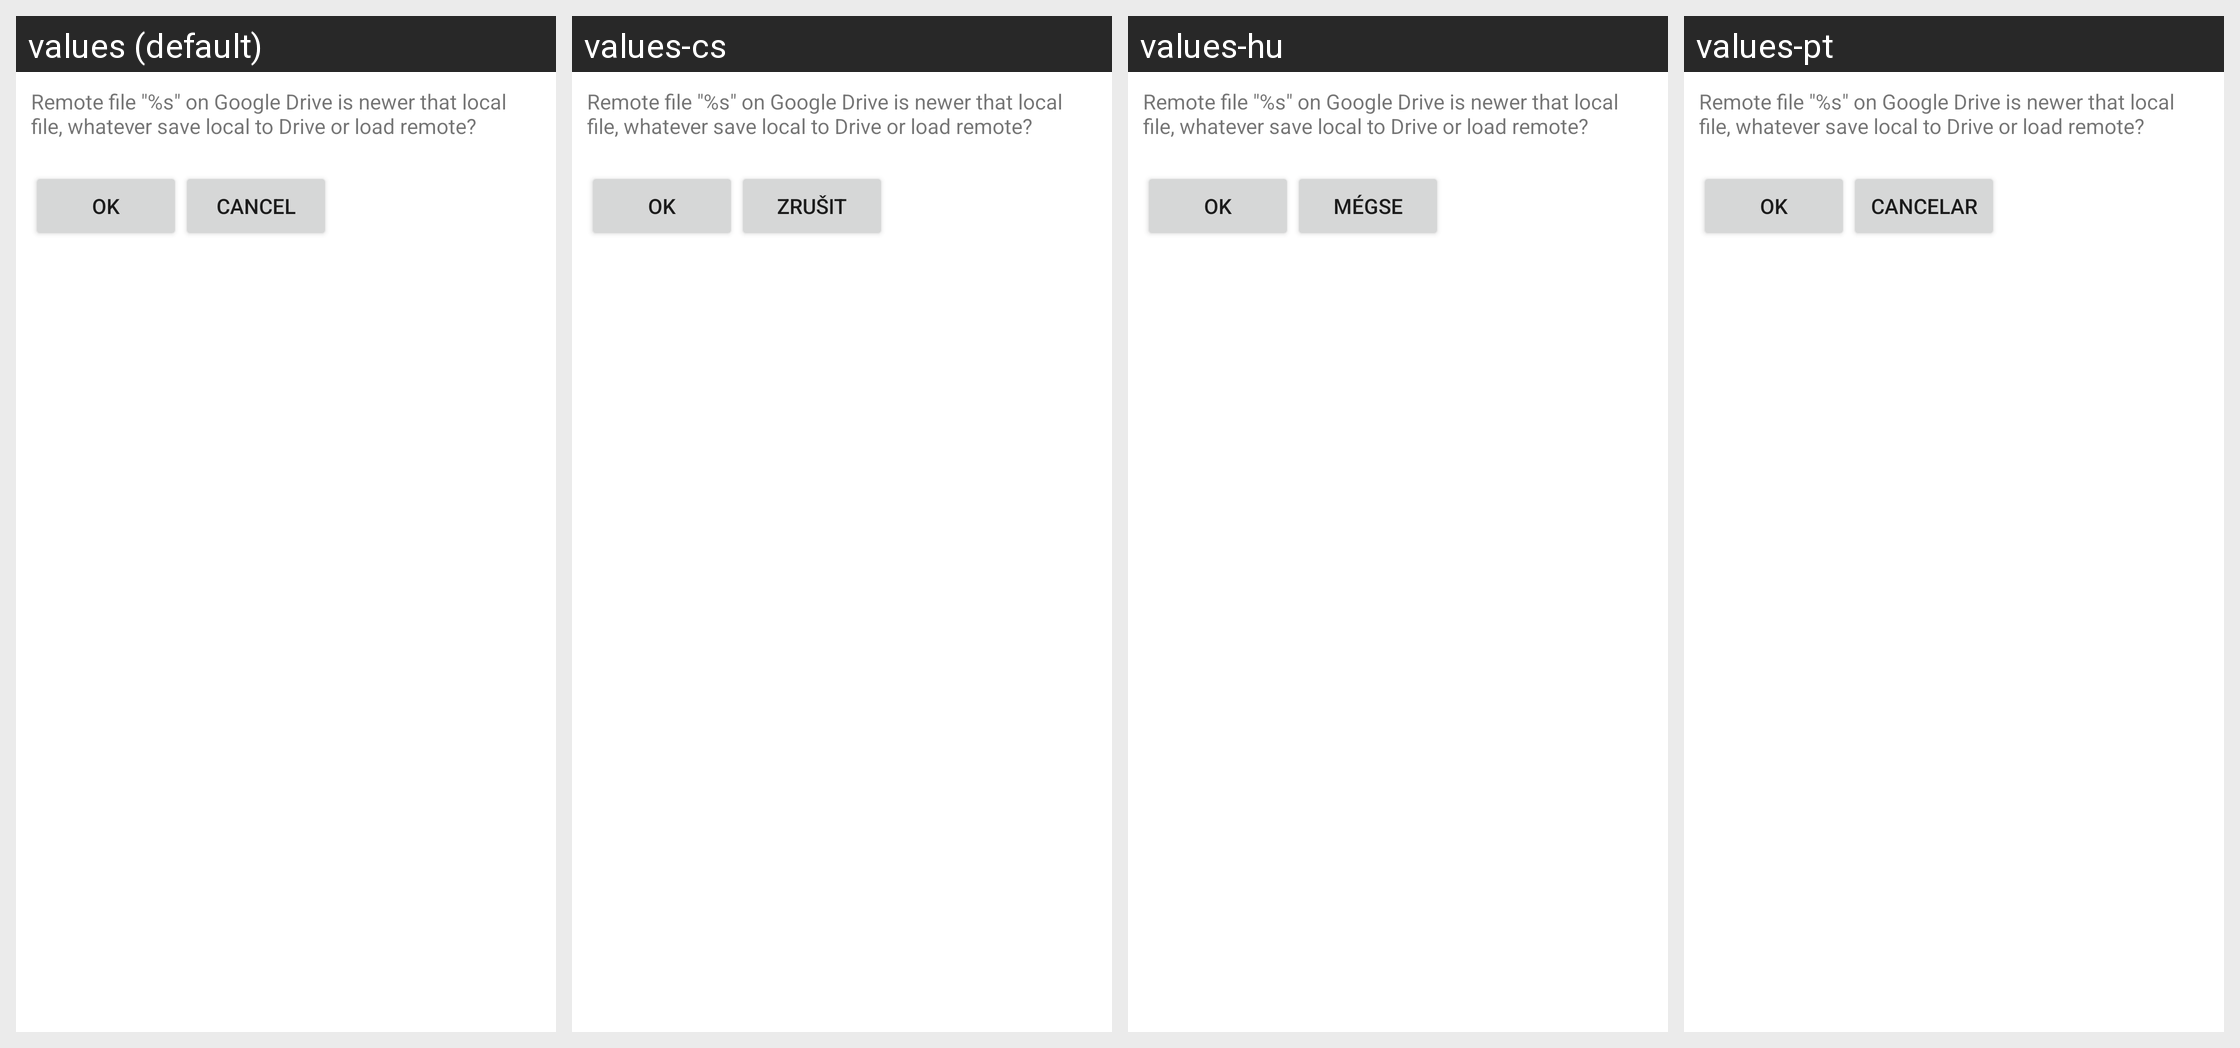

The same Android screen rendered under several of its app's locales, left to right. List the strings drawn on it with the default value and each locale's translation.
Android screen res/layout/sync_dir_dialog.xml rendered under 4 locales, left to right: values (default), values-cs, values-hu, values-pt. Device: Nexus 5 (rendered at 1080×1920; each locale shown at half size, 540×960, under a caption strip naming it); theme Theme.MaterialComponents.DayNight.NoActionBar.
Other locales in the repository, not shown: values-bg, values-by, values-de, values-es, values-fr, values-it, values-iw, values-ja, values-lt, values-nl, values-pl, values-ru, values-sk, values-tr, values-uk, values-zh-rCN.
Strings drawn on this screen, with the default value and each locale's value (text and hints the layout hard-codes, and strings that could not be matched under every locale, appear in the picture but are not listed):

googledrive_remotefile_is_newer_confirm
  values: Remote file "%s" on Google Drive is newer that local file, whatever save local to Drive or load remote?
  values-cs: Remote file "%s" on Google Drive is newer that local file, whatever save local to Drive or load remote?  [not translated; the default value is used]
  values-hu: Remote file "%s" on Google Drive is newer that local file, whatever save local to Drive or load remote?  [not translated; the default value is used]
  values-pt: Remote file "%s" on Google Drive is newer that local file, whatever save local to Drive or load remote?  [not translated; the default value is used]

dlg_button_ok
  values: OK
  values-cs: OK
  values-hu: Ok
  values-pt: Ok

dlg_button_cancel
  values: Cancel
  values-cs: Zrušit
  values-hu: Mégse
  values-pt: Cancelar
